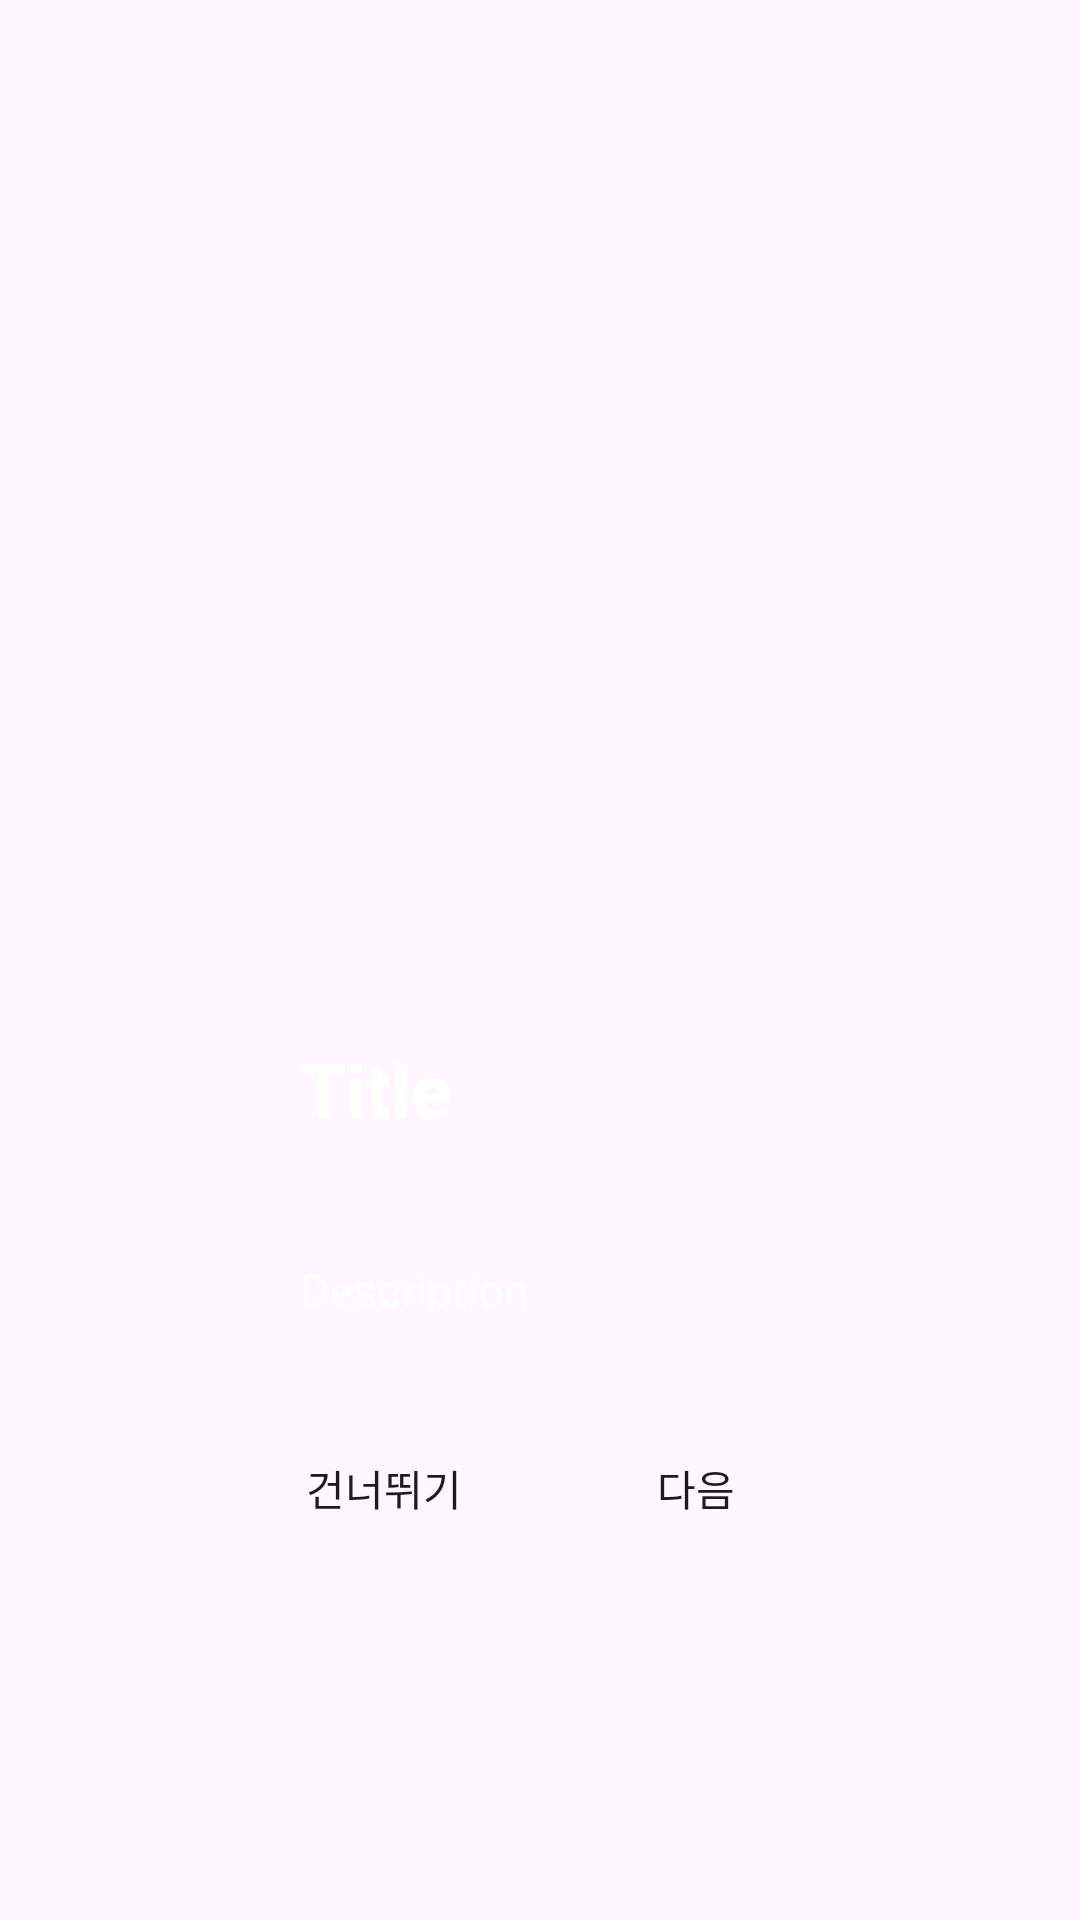

Reconstruct the res/layout file that produces this screen, plus the resources it refers to.
<!-- AndroidManifest.xml: application theme Theme.Gradia -->
<!-- res/layout/tutorial_overlay.xml -->
<?xml version="1.0" encoding="utf-8"?>
<FrameLayout xmlns:android="http://schemas.android.com/apk/res/android"
    android:layout_width="wrap_content"
    android:layout_height="wrap_content"
    android:background="@android:color/transparent">

    <LinearLayout
        android:layout_width="wrap_content"
        android:layout_height="wrap_content"
        android:orientation="vertical"
        android:background="@android:color/transparent"
        android:layout_gravity="bottom|center_horizontal"
        android:layout_marginBottom="120dp"
    android:gravity="center_horizontal">

    <TextView
        android:id="@+id/tutorial_title"
        android:textColor="@android:color/white"
        android:textSize="25sp"
        android:textStyle="bold"
        android:layout_width="match_parent"
        android:layout_height="wrap_content"
        android:padding="16dp"
        android:text="Title"/>

    <TextView
        android:id="@+id/tutorial_desc"
        android:textColor="@android:color/white"
        android:textSize="15sp"
        android:layout_width="match_parent"
        android:layout_height="wrap_content"
        android:layout_marginTop="8dp"
        android:padding="16dp"
        android:text="Description"/>

    <LinearLayout
        android:layout_width="match_parent"
        android:layout_height="wrap_content"
        android:orientation="horizontal"
        android:gravity="end"
        android:layout_marginTop="16dp">

        <Button
            android:id="@+id/btn_skip"
            android:layout_width="wrap_content"
            android:layout_height="wrap_content"
            android:text="건너뛰기"
            android:padding="8dp"
            android:background="?android:attr/selectableItemBackground"/>

        <Button
            android:id="@+id/btn_next"
            android:layout_width="wrap_content"
            android:layout_height="wrap_content"
            android:text="다음"
            android:padding="8dp"
            android:layout_marginStart="16dp"
            android:background="?android:attr/selectableItemBackground"/>
    </LinearLayout>
</LinearLayout>
    </FrameLayout>
<!-- resources referenced by this layout -->
<resources>
  <style name="Theme.Gradia" parent="Base.Theme.Gradia">
          <item name="android:windowActivityTransitions">true</item>
          <item name="font">@font/maruburi_regular</item>
          <item name="fontFamily">@font/maruburi_regular</item>
      </style>
  <style name="Base.Theme.Gradia" parent="Theme.Material3.DayNight.NoActionBar">
          
          
      </style>
</resources>
